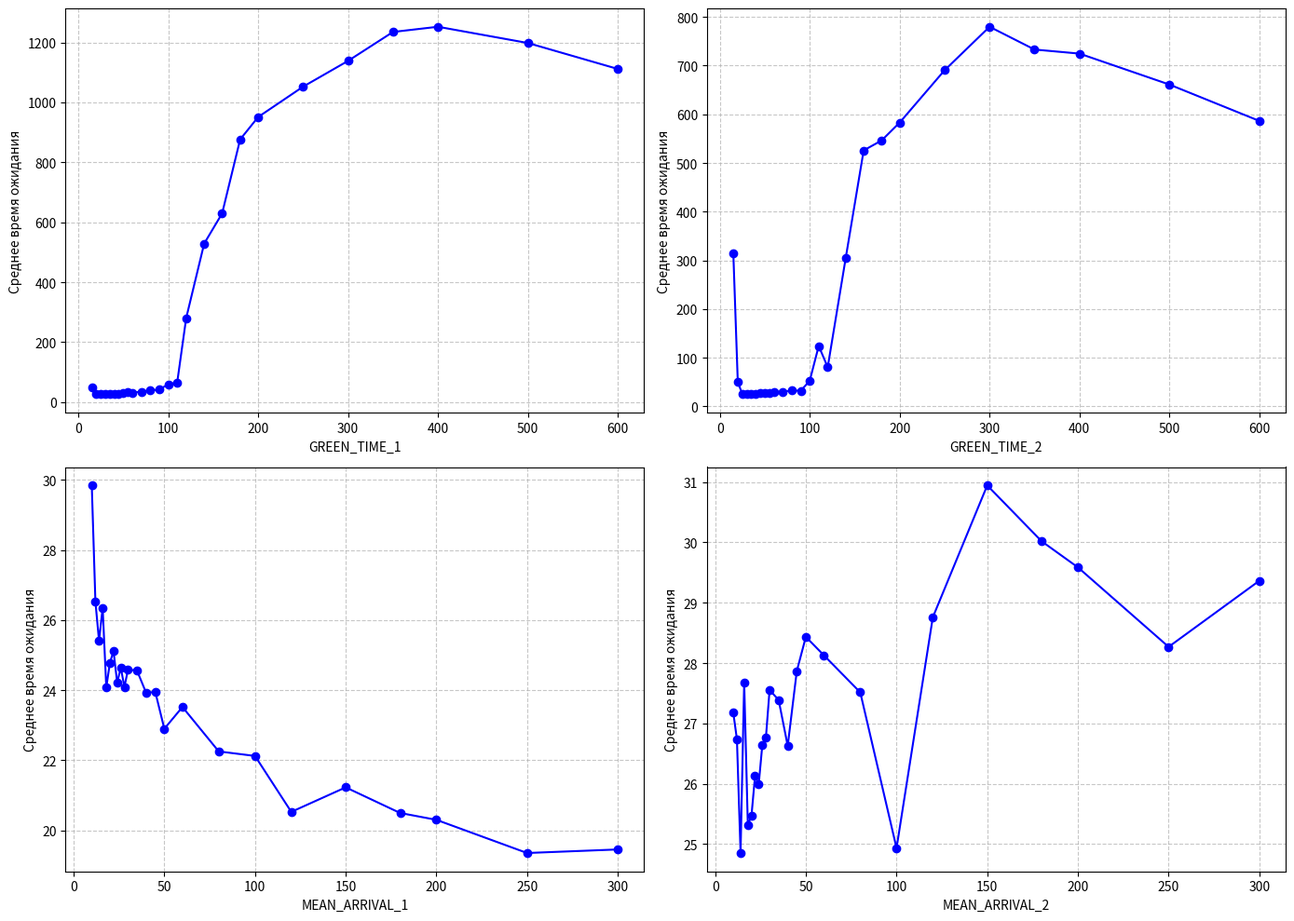

Reproduce this figure in Python.
import random
import math
from statistics import mean, variance
from typing import Dict, List, Callable, Tuple
import matplotlib.pyplot as plt

# -------------------- Параметры модели --------------------
T_MOD = 14400

MEAN_ARRIVAL_1 = 12
MEAN_ARRIVAL_2 = 8
GREEN_TIME_1 = 30
GREEN_TIME_2 = 45
ENTRY_INTERVAL = 2
SECTION_TRAVEL_TIME = 12

DETOUR_TRAVEL_TIME = 252
MEAN_RURAL = 20
TURN_TIME = 5

PROB_DETOUR = 0.2
PROB_MAIN = 0.8

EPS_REL = 0.005

ALPHA = 0.95

ALPHA_TO_T = {
    0.80: 1.28,
    0.85: 1.44,
    0.90: 1.645,
    0.95: 1.96,
    0.99: 2.576,
}


def get_t_alpha(alpha: float) -> float:
    if alpha in ALPHA_TO_T:
        return ALPHA_TO_T[alpha]
    sorted_alphas = sorted(ALPHA_TO_T.keys())
    for i in range(len(sorted_alphas) - 1):
        a1, a2 = sorted_alphas[i], sorted_alphas[i + 1]
        if a1 < alpha < a2:
            t1, t2 = ALPHA_TO_T[a1], ALPHA_TO_T[a2]
            return t1 + (t2 - t1) * (alpha - a1) / (a2 - a1)
    raise ValueError(f"alpha={alpha} вне диапазона")


def simulate_combined() -> Dict:
    current_time = 0
    queue1_light = []
    queue2_light = []
    detour_entry_queue = []
    detour_in_transit = []
    detour_exit_queue = []
    rural_queue = []

    next_arrival1 = random.expovariate(1 / MEAN_ARRIVAL_1)
    next_arrival2 = random.expovariate(1 / MEAN_ARRIVAL_2)
    next_rural = random.expovariate(1 / MEAN_RURAL)

    cars_on_R1_after_light = []
    cars_on_R2_after_light = []

    total_wait_light, total_travel_light, total_cars_light = 0, 0, 0
    no_wait_light = 0
    total_wait_detour, total_travel_detour, total_cars_detour = 0, 0, 0
    no_wait_detour = 0
    total_wait_rural, total_travel_rural, total_cars_rural = 0, 0, 0

    queue_sum, queue_measurements = 0, 0

    while current_time < T_MOD:
        for i, (exit_time, info) in enumerate(detour_in_transit[:]):
            if current_time >= exit_time:
                detour_exit_queue.append(info)
                detour_in_transit.pop(i)
                break

        for i, (exit_time, car_type) in enumerate(cars_on_R1_after_light[:]):
            if current_time >= exit_time:
                cars_on_R1_after_light.pop(i)
                break

        for i, (exit_time, car_type) in enumerate(cars_on_R2_after_light[:]):
            if current_time >= exit_time:
                cars_on_R2_after_light.pop(i)
                break

        while next_arrival1 <= current_time:
            queue1_light.append(next_arrival1)
            next_arrival1 += random.expovariate(1 / MEAN_ARRIVAL_1)

        while next_arrival2 <= current_time:
            queue2_light.append(next_arrival2)
            next_arrival2 += random.expovariate(1 / MEAN_ARRIVAL_2)

        while next_rural <= current_time:
            rural_queue.append(current_time)
            next_rural += random.expovariate(1 / MEAN_RURAL)

        no_R1 = len(cars_on_R1_after_light) == 0
        no_R2 = len(cars_on_R2_after_light) == 0

        if detour_exit_queue and no_R1 and no_R2:
            arrival_info = detour_exit_queue.pop(0)
            detour_arrival = arrival_info["arrival"]
            wait = current_time - detour_arrival
            travel = wait + TURN_TIME
            total_wait_detour += wait
            total_travel_detour += travel
            if wait < 0.001:
                no_wait_detour += 1

        if rural_queue and no_R2:
            arrival = rural_queue.pop(0)
            wait = current_time - arrival
            travel = wait + TURN_TIME
            total_wait_rural += wait
            total_travel_rural += travel
            total_cars_rural += 1

        if queue1_light:
            arrival = queue1_light[0]
            if current_time >= max(arrival, current_time):
                if random.random() < PROB_DETOUR:
                    if no_R2 and no_R1:
                        queue1_light.pop(0)
                        wait = current_time - arrival
                        travel = wait + DETOUR_TRAVEL_TIME + TURN_TIME
                        total_wait_detour += wait
                        total_travel_detour += travel
                        total_cars_detour += 1
                        if wait < 0.001:
                            no_wait_detour += 1
                        detour_in_transit.append(
                            (
                                current_time + DETOUR_TRAVEL_TIME,
                                {"arrival": current_time},
                            )
                        )

        green_end = current_time + GREEN_TIME_1
        next_entry_time = current_time

        while current_time < green_end and current_time < T_MOD:
            for i, (exit_time, info) in enumerate(detour_in_transit[:]):
                if current_time >= exit_time:
                    detour_exit_queue.append(info)
                    detour_in_transit.pop(i)
                    break

            for i, (exit_time, car_type) in enumerate(cars_on_R1_after_light[:]):
                if current_time >= exit_time:
                    cars_on_R1_after_light.pop(i)
                    break

            for i, (exit_time, car_type) in enumerate(cars_on_R2_after_light[:]):
                if current_time >= exit_time:
                    cars_on_R2_after_light.pop(i)
                    break

            while next_arrival1 <= current_time:
                queue1_light.append(next_arrival1)
                next_arrival1 += random.expovariate(1 / MEAN_ARRIVAL_1)

            while next_arrival2 <= current_time:
                queue2_light.append(next_arrival2)
                next_arrival2 += random.expovariate(1 / MEAN_ARRIVAL_2)

            while next_rural <= current_time:
                rural_queue.append(current_time)
                next_rural += random.expovariate(1 / MEAN_RURAL)

            no_R1 = len(cars_on_R1_after_light) == 0
            no_R2 = len(cars_on_R2_after_light) == 0

            if detour_exit_queue and no_R1 and no_R2:
                arrival_info = detour_exit_queue.pop(0)
                detour_arrival = arrival_info["arrival"]
                wait = current_time - detour_arrival
                travel = wait + TURN_TIME
                total_wait_detour += wait
                total_travel_detour += travel
                if wait < 0.001:
                    no_wait_detour += 1

            if rural_queue and no_R2:
                arrival = rural_queue.pop(0)
                wait = current_time - arrival
                travel = wait + TURN_TIME
                total_wait_rural += wait
                total_travel_rural += travel
                total_cars_rural += 1

            if queue1_light and current_time >= next_entry_time:
                arrival = queue1_light[0]
                if current_time >= arrival:
                    if random.random() < PROB_DETOUR:
                        if no_R2 and no_R1:
                            queue1_light.pop(0)
                            wait = current_time - arrival
                            travel = wait + DETOUR_TRAVEL_TIME + TURN_TIME
                            total_wait_detour += wait
                            total_travel_detour += travel
                            total_cars_detour += 1
                            if wait < 0.001:
                                no_wait_detour += 1
                            detour_in_transit.append(
                                (
                                    current_time + DETOUR_TRAVEL_TIME,
                                    {"arrival": current_time},
                                )
                            )
                            next_entry_time = current_time + ENTRY_INTERVAL
                    else:
                        queue1_light.pop(0)
                        wait = current_time - arrival
                        travel = wait + SECTION_TRAVEL_TIME
                        total_wait_light += wait
                        total_travel_light += travel
                        total_cars_light += 1
                        if wait < 0.001:
                            no_wait_light += 1
                        cars_on_R1_after_light.append(
                            (current_time + SECTION_TRAVEL_TIME, "W1")
                        )
                        next_entry_time = current_time + ENTRY_INTERVAL

            queue_sum += (
                len(queue1_light)
                + len(queue2_light)
                + len(detour_exit_queue)
                + len(rural_queue)
            )
            queue_measurements += 1
            current_time += 1

        current_time += SECTION_TRAVEL_TIME

        green_end = current_time + GREEN_TIME_2
        next_entry_time = current_time

        while current_time < green_end and current_time < T_MOD:
            for i, (exit_time, info) in enumerate(detour_in_transit[:]):
                if current_time >= exit_time:
                    detour_exit_queue.append(info)
                    detour_in_transit.pop(i)
                    break

            for i, (exit_time, car_type) in enumerate(cars_on_R1_after_light[:]):
                if current_time >= exit_time:
                    cars_on_R1_after_light.pop(i)
                    break

            for i, (exit_time, car_type) in enumerate(cars_on_R2_after_light[:]):
                if current_time >= exit_time:
                    cars_on_R2_after_light.pop(i)
                    break

            while next_arrival1 <= current_time:
                queue1_light.append(next_arrival1)
                next_arrival1 += random.expovariate(1 / MEAN_ARRIVAL_1)

            while next_arrival2 <= current_time:
                queue2_light.append(next_arrival2)
                next_arrival2 += random.expovariate(1 / MEAN_ARRIVAL_2)

            while next_rural <= current_time:
                rural_queue.append(current_time)
                next_rural += random.expovariate(1 / MEAN_RURAL)

            no_R1 = len(cars_on_R1_after_light) == 0
            no_R2 = len(cars_on_R2_after_light) == 0

            if detour_exit_queue and no_R1 and no_R2:
                arrival_info = detour_exit_queue.pop(0)
                detour_arrival = arrival_info["arrival"]
                wait = current_time - detour_arrival
                travel = wait + TURN_TIME
                total_wait_detour += wait
                total_travel_detour += travel
                if wait < 0.001:
                    no_wait_detour += 1

            if rural_queue and no_R2:
                arrival = rural_queue.pop(0)
                wait = current_time - arrival
                travel = wait + TURN_TIME
                total_wait_rural += wait
                total_travel_rural += travel
                total_cars_rural += 1

            if queue2_light and current_time >= next_entry_time:
                arrival = queue2_light.pop(0)
                wait = current_time - arrival
                travel = wait + SECTION_TRAVEL_TIME
                total_wait_light += wait
                total_travel_light += travel
                total_cars_light += 1
                if wait < 0.001:
                    no_wait_light += 1
                cars_on_R2_after_light.append(
                    (current_time + SECTION_TRAVEL_TIME, "W2")
                )
                next_entry_time = current_time + ENTRY_INTERVAL

            queue_sum += (
                len(queue1_light)
                + len(queue2_light)
                + len(detour_exit_queue)
                + len(rural_queue)
            )
            queue_measurements += 1
            current_time += 1

        current_time += SECTION_TRAVEL_TIME

    total_cars = total_cars_light + total_cars_detour + total_cars_rural
    total_wait = total_wait_light + total_wait_detour + total_wait_rural
    total_travel = total_travel_light + total_travel_detour + total_travel_rural
    no_wait_cars = no_wait_light + no_wait_detour

    avg_wait = total_wait / total_cars if total_cars else 0
    avg_travel = total_travel / total_cars if total_cars else 0
    free_prob = no_wait_cars / total_cars if total_cars else 0
    avg_queue = queue_sum / queue_measurements if queue_measurements else 0
    throughput = total_cars / T_MOD

    return {
        "avg_wait": avg_wait,
        "avg_travel": avg_travel,
        "avg_queue": avg_queue,
        "free_probability": free_prob,
        "throughput": throughput,
        "cars_served": total_cars,
        "cars_light": total_cars_light,
        "cars_detour": total_cars_detour,
        "cars_rural": total_cars_rural,
        "avg_wait_light": total_wait_light / total_cars_light
        if total_cars_light
        else 0,
        "avg_travel_light": total_travel_light / total_cars_light
        if total_cars_light
        else 0,
        "avg_wait_detour": total_wait_detour / total_cars_detour
        if total_cars_detour
        else 0,
        "avg_travel_detour": total_travel_detour / total_cars_detour
        if total_cars_detour
        else 0,
        "avg_wait_rural": total_wait_rural / total_cars_rural
        if total_cars_rural
        else 0,
        "avg_travel_rural": total_travel_rural / total_cars_rural
        if total_cars_rural
        else 0,
    }


def stability_check_10runs(
    simulate_func: Callable,
    metrics: List[Tuple[str, str]],
    epsilon_rel: float,
    num_runs: int = 10,
) -> None:
    eps_percent = epsilon_rel * 100
    print(f"\n{'=' * 70}")
    print(f"МЕТОД ПО 10 ПРОГОНАМ (проверка устойчивости, ε = {eps_percent:.0f}%)")

    results = [simulate_func() for _ in range(num_runs)]

    col_widths = [8]
    headers = ["Прогон"]
    for _, label in metrics:
        headers.append(label)
        col_widths.append(max(len(label), 10))
    header_line = " | ".join(h.ljust(w) for h, w in zip(headers, col_widths))
    print(f"\n{header_line}\n{'-' * len(header_line)}")
    for i, res in enumerate(results, 1):
        row = [str(i).ljust(col_widths[0])]
        for j, (key, _) in enumerate(metrics):
            row.append(f"{res[key]:.2f}".ljust(col_widths[j + 1]))
        print(" | ".join(row))

    print(
        f"\n{'Показатель':<35} {'мин':<10} {'макс':<10} {'сред':<10} {'разброс (%)':<12} {'устойчивость'}"
    )
    print("-" * 95)
    for key, label in metrics:
        vals = [r[key] for r in results]
        min_v, max_v, mean_v = min(vals), max(vals), mean(vals)
        spread = (max_v - min_v) / mean_v * 100 if mean_v > 0 else 0.0
        stable = "ДА" if spread <= eps_percent else "НЕТ"
        print(
            f"{label:<35} {min_v:<10.2f} {max_v:<10.2f} {mean_v:<10.2f} {spread:<12.1f} {stable}"
        )


def calculate_required_runs(
    values: List[float], epsilon_rel: float, t_alpha: float
) -> int:
    n = len(values)
    if n < 2:
        return n * 2
    mean_val = mean(values)
    if mean_val == 0:
        return n * 2
    epsilon_abs = epsilon_rel * mean_val
    var_val = variance(values)
    if var_val == 0:
        return n
    required = math.ceil((t_alpha**2 * var_val) / (epsilon_abs**2))
    return max(required, n)


def run_precision_iterative(
    simulate_func: Callable,
    target_metric: str,
    metric_label: str,
    epsilon_rel: float,
    alpha: float = ALPHA,
    min_runs: int = 50,
    max_runs: int = 5000,
) -> Dict:
    t_alpha = get_t_alpha(alpha)
    eps_percent = epsilon_rel * 100
    print(f"\n{'=' * 70}")
    print(f"ИТЕРАЦИОННЫЙ МЕТОД для показателя «{metric_label}»")
    print(
        f"Относительная погрешность ε = {eps_percent:.0f}%, α = {alpha}, t_α = {t_alpha:.4f}"
    )
    print(f"Начальное число прогонов: N0 = {min_runs}")
    print(f"{'Итерация':<10} {'N':<8} {'Среднее':<12} {'σ':<12} {'N*':<8} {'Действие'}")
    print("-" * 65)

    N = min_runs
    iteration = 1
    while True:
        values = [simulate_func()[target_metric] for _ in range(N)]
        mean_val = mean(values)
        sigma = math.sqrt(variance(values)) if len(values) > 1 else 0.0
        N_star = calculate_required_runs(values, epsilon_rel, t_alpha)

        action = ""
        if N_star <= N:
            action = "Точность достигнута (N* ≤ N)"
        elif N_star > max_runs:
            action = f"N* > лимит ({max_runs}), остановка"
        else:
            action = f"Увеличиваем N до {N_star}"

        print(
            f"{iteration:<10} {N:<8} {mean_val:<12.4f} {sigma:<12.4f} {N_star:<8} {action}"
        )

        if N_star <= N or N_star > max_runs:
            final_N, final_values = N, values
            break
        else:
            N = N_star
            iteration += 1

    print(f"Итоговое число прогонов: {final_N}")
    return {
        "target_metric": target_metric,
        "metric_label": metric_label,
        "final_N": final_N,
        "mean": mean(final_values),
        "sigma": math.sqrt(variance(final_values)) if len(final_values) > 1 else 0.0,
        "epsilon_rel": epsilon_rel,
        "alpha": alpha,
        "t_alpha": t_alpha,
    }


def required_runs_for_Tmod(
    simulate_func: Callable,
    metric_key: str,
    T_values: List[float],
    epsilon_rel: float,
    alpha: float,
) -> List[Dict]:
    original_T = globals()["T_MOD"]
    t_alpha = get_t_alpha(alpha)
    results = []
    for T in T_values:
        globals()["T_MOD"] = T
        values = [simulate_func()[metric_key] for _ in range(50)]
        N = 50
        while True:
            var_val = variance(values) if len(values) > 1 else 0.0
            mean_v = mean(values) if values else 0
            if mean_v == 0 or var_val == 0:
                N_star = N
            else:
                epsilon_abs = epsilon_rel * mean_v
                N_star = math.ceil((t_alpha**2 * var_val) / (epsilon_abs**2))
            if N_star <= N or N_star > 5000:
                break
            values.extend(simulate_func()[metric_key] for _ in range(N_star - N))
            N = N_star
        results.append(
            {"T_mod": T, "T_mod_hrs": T / 3600, "N_star": N, "mean": mean(values)}
        )
    globals()["T_MOD"] = original_T
    return results


def print_Tmod_table(results: List[Dict], metric_label: str):
    print(f"\nПоказатель: {metric_label}")
    print(f"{'Эксперимент':<12} {'Tмод, час':<12} {'Число реализаций N*':<20}")
    print("-" * 45)
    for i, r in enumerate(results, 1):
        print(f"{i:<12} {r['T_mod_hrs']:<12.0f} {r['N_star']:<20}")


def sensitivity_analysis(
    simulate_func: Callable,
    param_name: str,
    param_values: List[float],
    original_params: Dict = None,
) -> List[Dict]:
    print(f"\nАнализ чувствительности к параметру '{param_name}': {param_values}")
    results = []
    original_value = globals().get(param_name)
    try:
        for value in param_values:
            globals()[param_name] = value
            res = simulate_func()
            results.append({"param_value": value, **res})
        print(f"\n{param_name:>10} | ожид(c) | проезд(c) | очер | пропуск(авт/с)")
        for r in results:
            print(
                f"  {r['param_value']:9.1f} | {r['avg_wait']:7.2f} | {r['avg_travel']:9.2f} | {r['avg_queue']:5.1f} | {r['throughput']:9.6f}"
            )
    finally:
        if original_value is not None:
            globals()[param_name] = original_value
    return results


def plot_wait(g1, g2, a1, a2):
    fig, axes = plt.subplots(2, 2, figsize=(14, 10))
    for ax, data, name in [
        (axes[0, 0], g1, "GREEN_TIME_1"),
        (axes[0, 1], g2, "GREEN_TIME_2"),
        (axes[1, 0], a1, "MEAN_ARRIVAL_1"),
        (axes[1, 1], a2, "MEAN_ARRIVAL_2"),
    ]:
        x = [r["param_value"] for r in data]
        y = [r["avg_wait"] for r in data]
        ax.plot(x, y, "b-o")
        ax.set_xlabel(name)
        ax.set_ylabel("Среднее время ожидания")
        ax.grid(True, linestyle="--", alpha=0.7)
    plt.tight_layout()
    plt.show()


if __name__ == "__main__":
    print(f"T_MOD = {T_MOD} с, α = {ALPHA}")
    print(f"Относительная погрешность ε = {EPS_REL * 100:.0f}%")
    print(
        f"Вероятность объезда для W1 = {PROB_DETOUR * 100:.0f}%, светофора = {PROB_MAIN * 100:.0f}%"
    )
    print("W2 всегда через светофор, W3 — проселочный поток по объезду")

    print("\n" + "=" * 70)
    print("КОМБИНИРОВАННАЯ МОДЕЛЬ (светофор + объезд + проселочный поток)")
    print("=" * 70)

    print("\n--- 1. Метод по 10 прогонам ---")
    stability_check_10runs(
        simulate_combined,
        [
            ("avg_travel", "Среднее время проезда"),
            ("avg_wait", "Среднее время ожидания"),
            ("avg_queue", "Средняя длина очереди"),
            ("throughput", "Пропускная способность"),
        ],
        epsilon_rel=EPS_REL,
    )

    print("\n--- 2. Итерационный метод (N*) ---")
    res_combined = run_precision_iterative(
        simulate_combined,
        "avg_travel",
        "Среднее время проезда",
        epsilon_rel=EPS_REL,
        alpha=ALPHA,
    )

    print("\n--- 3. Зависимость N* от Tмод ---")
    T_values = [3600, 7200, 14400, 28800]
    print_Tmod_table(
        required_runs_for_Tmod(
            simulate_combined, "avg_travel", T_values, EPS_REL, ALPHA
        ),
        "Среднее время проезда",
    )

    print("\n" + "=" * 70)
    print("АНАЛИЗ ЧУВСТВИТЕЛЬНОСТИ")
    print("=" * 70)

    green1_vals = [
        15,
        20,
        25,
        30,
        35,
        40,
        45,
        50,
        55,
        60,
        70,
        80,
        90,
        100,
        110,
        120,
        140,
        160,
        180,
        200,
        250,
        300,
        350,
        400,
        500,
        600,
    ]
    green2_vals = [
        15,
        20,
        25,
        30,
        35,
        40,
        45,
        50,
        55,
        60,
        70,
        80,
        90,
        100,
        110,
        120,
        140,
        160,
        180,
        200,
        250,
        300,
        350,
        400,
        500,
        600,
    ]
    arr1_vals = [
        10,
        12,
        14,
        16,
        18,
        20,
        22,
        24,
        26,
        28,
        30,
        35,
        40,
        45,
        50,
        60,
        80,
        100,
        120,
        150,
        180,
        200,
        250,
        300,
    ]
    arr2_vals = [
        10,
        12,
        14,
        16,
        18,
        20,
        22,
        24,
        26,
        28,
        30,
        35,
        40,
        45,
        50,
        60,
        80,
        100,
        120,
        150,
        180,
        200,
        250,
        300,
    ]

    res_g1 = sensitivity_analysis(simulate_combined, "GREEN_TIME_1", green1_vals)
    res_g2 = sensitivity_analysis(simulate_combined, "GREEN_TIME_2", green2_vals)
    res_a1 = sensitivity_analysis(simulate_combined, "MEAN_ARRIVAL_1", arr1_vals)
    res_a2 = sensitivity_analysis(simulate_combined, "MEAN_ARRIVAL_2", arr2_vals)

    plot_wait(res_g1, res_g2, res_a1, res_a2)

    print("\n" + "=" * 70)
    print("ИТОГОВЫЕ РЕЗУЛЬТАТЫ")
    print("=" * 70)
    print(
        f"Среднее время проезда = {res_combined['mean']:.2f} с (N={res_combined['final_N']})"
    )

    result = simulate_combined()
    print(f"Всего обслужено: {result['cars_served']:.0f}")
    print(
        f"  Через светофор (W1+W2): {result['cars_light']:.0f} (среднее время проезда {result['avg_travel_light']:.2f} с)"
    )
    print(
        f"  Через объезд (W1):       {result['cars_detour']:.0f} (среднее время проезда {result['avg_travel_detour']:.2f} с)"
    )
    print(
        f"  Проселочный (W3):        {result['cars_rural']:.0f} (среднее время проезда {result['avg_travel_rural']:.2f} с)"
    )
